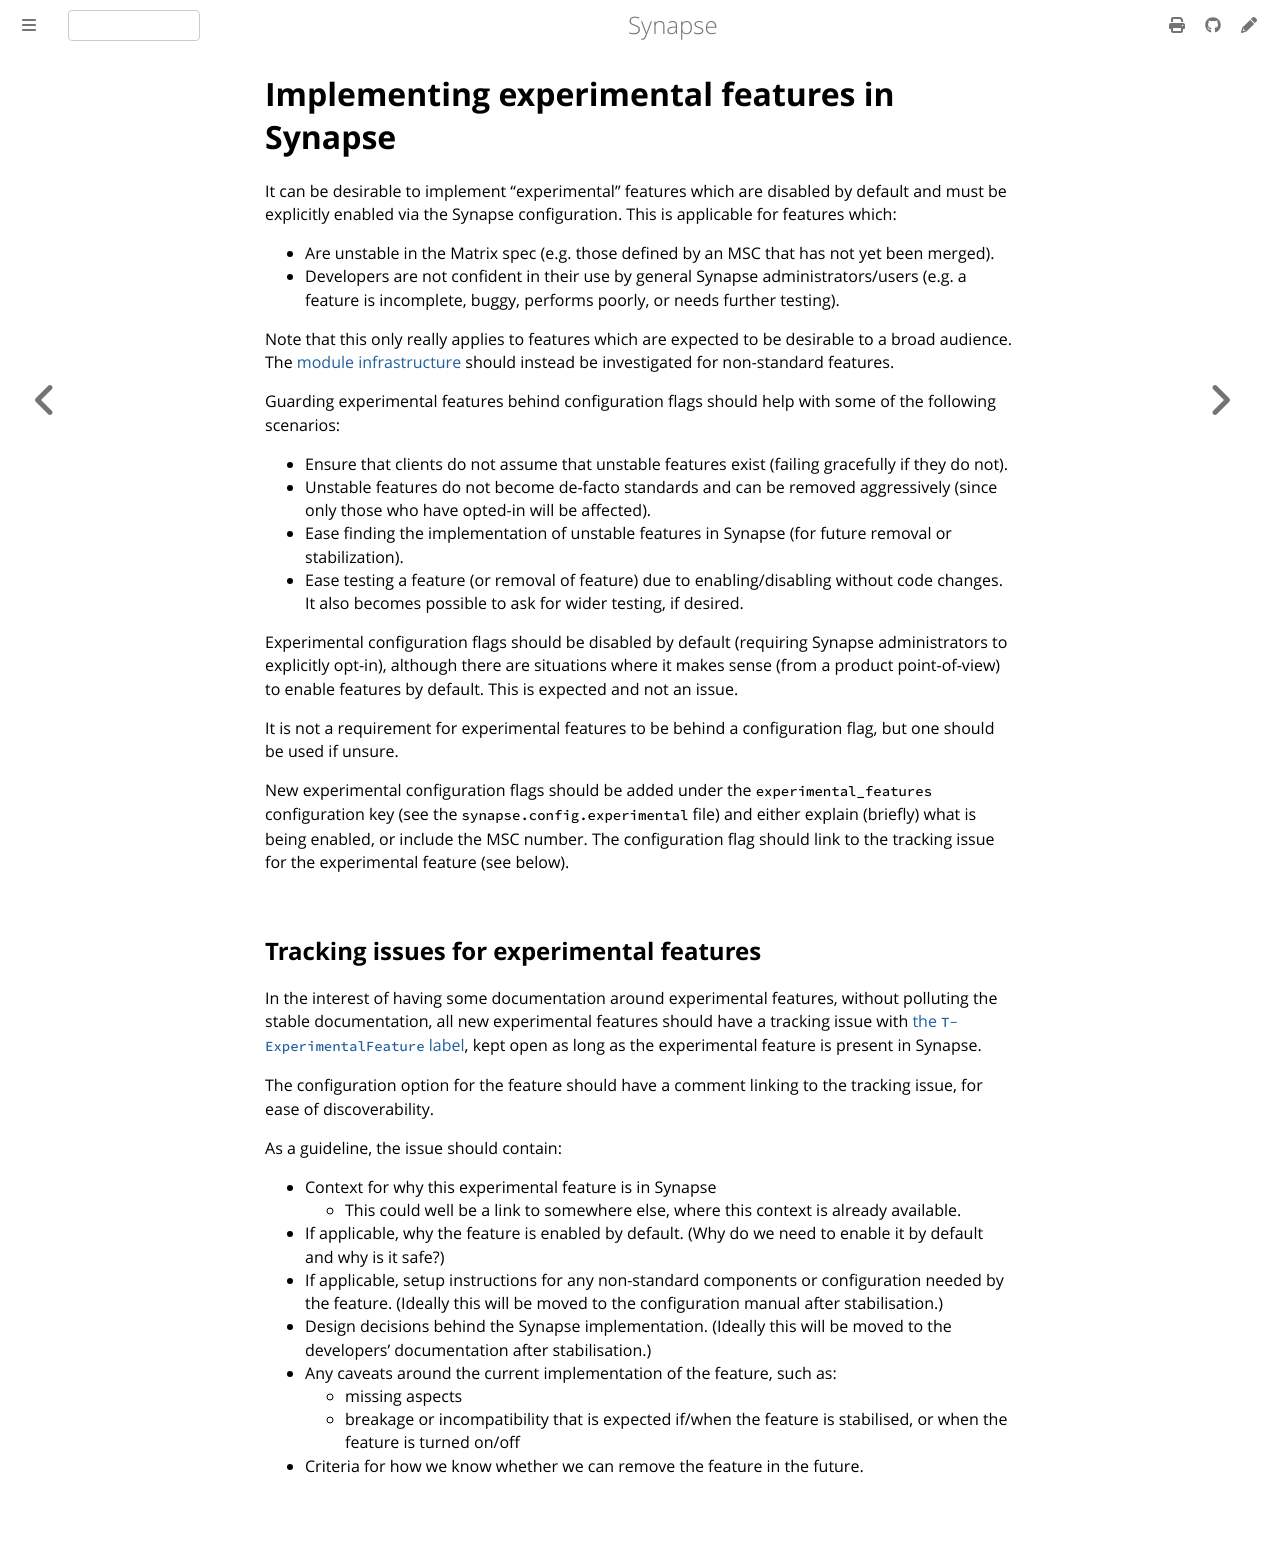

repository: alessblaze/synapse · page: develop/development/experimental_features.html · generator: mdbook

# Implementing experimental features in Synapse

It can be desirable to implement "experimental" features which are disabled by
default and must be explicitly enabled via the Synapse configuration. This is
applicable for features which:

* Are unstable in the Matrix spec (e.g. those defined by an MSC that has not yet been merged).
* Developers are not confident in their use by general Synapse administrators/users
  (e.g. a feature is incomplete, buggy, performs poorly, or needs further testing).

Note that this only really applies to features which are expected to be desirable
to a broad audience. The [module infrastructure](../modules/index.md) should
instead be investigated for non-standard features.

Guarding experimental features behind configuration flags should help with some
of the following scenarios:

* Ensure that clients do not assume that unstable features exist (failing
  gracefully if they do not).
* Unstable features do not become de-facto standards and can be removed
  aggressively (since only those who have opted-in will be affected).
* Ease finding the implementation of unstable features in Synapse (for future
  removal or stabilization).
* Ease testing a feature (or removal of feature) due to enabling/disabling without
  code changes. It also becomes possible to ask for wider testing, if desired.

Experimental configuration flags should be disabled by default (requiring Synapse
administrators to explicitly opt-in), although there are situations where it makes
sense (from a product point-of-view) to enable features by default. This is
expected and not an issue.

It is not a requirement for experimental features to be behind a configuration flag,
but one should be used if unsure.

New experimental configuration flags should be added under the `experimental_features`
configuration key (see the `synapse.config.experimental` file) and either explain
(briefly) what is being enabled, or include the MSC number.
The configuration flag should link to the tracking issue for the experimental feature (see below).


## Tracking issues for experimental features

In the interest of having some documentation around experimental features, without
polluting the stable documentation, all new experimental features should have a tracking issue with
[the `T-ExperimentalFeature` label](https://github.com/element-hq/synapse/issues?q=sort%3Aupdated-desc+state%3Aopen+label%3A%22T-ExperimentalFeature%22),
kept open as long as the experimental feature is present in Synapse.

The configuration option for the feature should have a comment linking to the tracking issue,
for ease of discoverability.

As a guideline, the issue should contain:

- Context for why this experimental feature is in Synapse
  - This could well be a link to somewhere else, where this context is already available.
- If applicable, why the feature is enabled by default. (Why do we need to enable it by default and why is it safe?)
- If applicable, setup instructions for any non-standard components or configuration needed by the feature.
  (Ideally this will be moved to the configuration manual after stabilisation.)
- Design decisions behind the Synapse implementation.
  (Ideally this will be moved to the developers' documentation after stabilisation.)
- Any caveats around the current implementation of the feature, such as:
  - missing aspects
  - breakage or incompatibility that is expected if/when the feature is stabilised,
    or when the feature is turned on/off
- Criteria for how we know whether we can remove the feature in the future.
